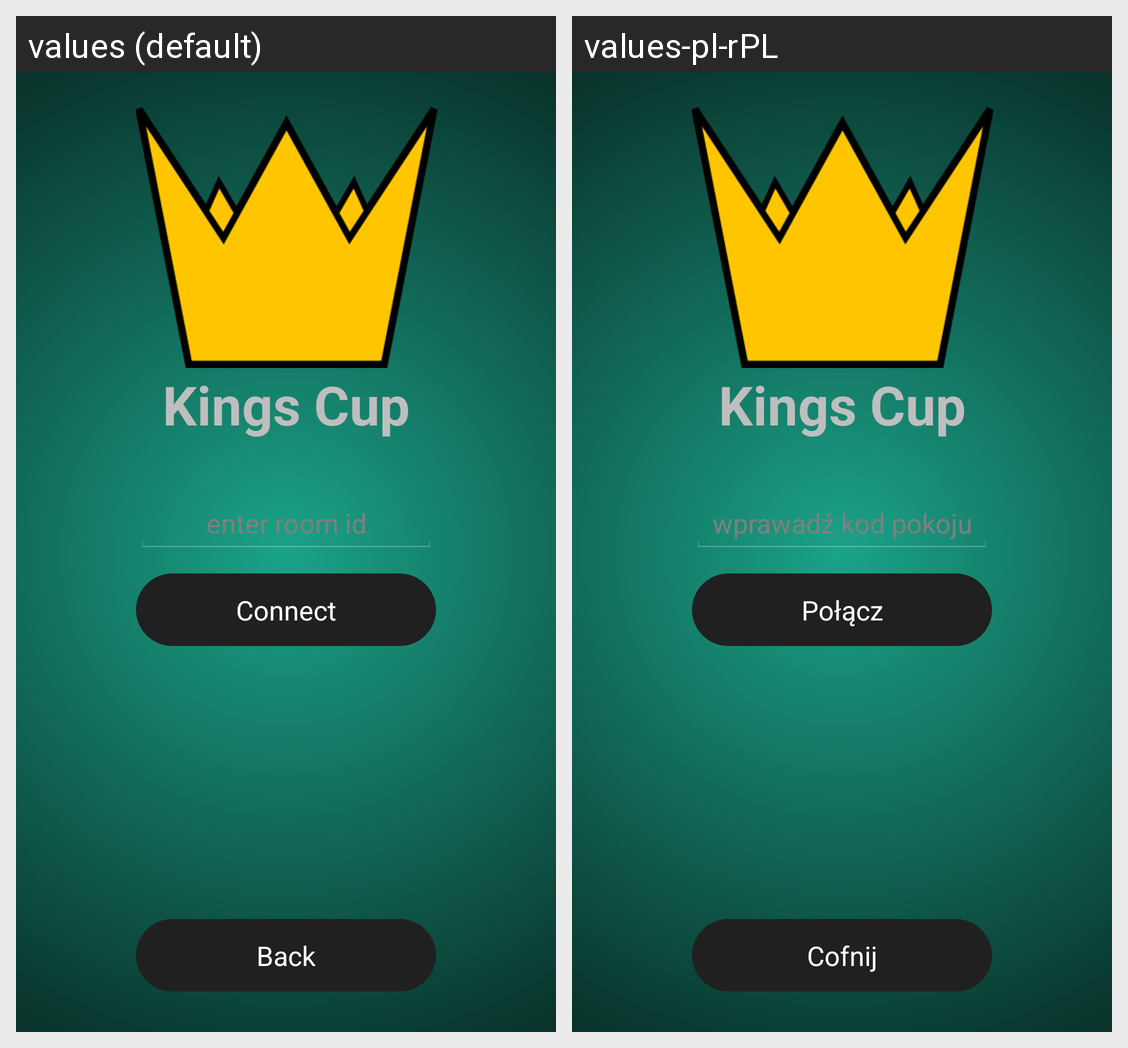

Translations of the strings shown on this Android screen, per locale in the grid:
Android screen res/layout/activity_join.xml rendered under 2 locales, left to right: values (default), values-pl-rPL. Device: Nexus 5 (rendered at 1080×1920; each locale shown at half size, 540×960, under a caption strip naming it); theme android:Theme.Holo.NoActionBar.Fullscreen.
Strings drawn on this screen, with the default value and each locale's value (text and hints the layout hard-codes, and strings that could not be matched under every locale, appear in the picture but are not listed):

app_name
  values: Kings Cup
  values-pl-rPL: Kings Cup

enter_room_id
  values: enter room id
  values-pl-rPL: wprawadź kod pokoju

connect
  values: Connect
  values-pl-rPL: Połącz

back
  values: Back
  values-pl-rPL: Cofnij
